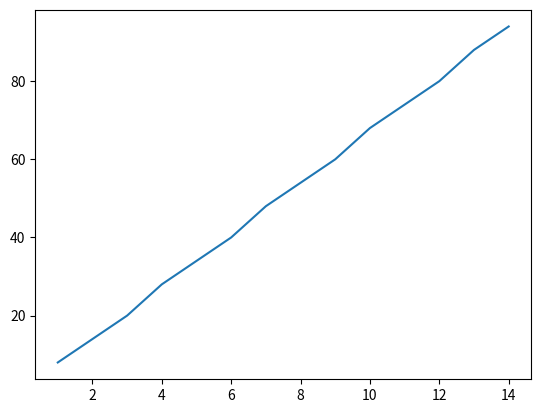

This figure's Python source:
from math import *
import matplotlib.pyplot as plt 
import numpy as np 

def dichotomie(x,a,b,seuil):
    continuer = True
    opp = 0
    while continuer:
        m = (a+b)/2
        opp += 1
        test = m**2-x
        opp += 1

        if test > 0 :
            b = m

        elif test < 0 :
            a = m

        else:
            return (m,opp)
        continuer = b-a > seuil

    return(m,opp)

dy = np.empty(shape=0)
x= np.linspace(1, 14 ,14)
for i in range (1,15):
    dy = np.append(dy, dichotomie(10,3,4,10**(-i))[1])
print(dy)
fig, ax = plt.subplots()
ax.plot(x, dy)
plt.show()


